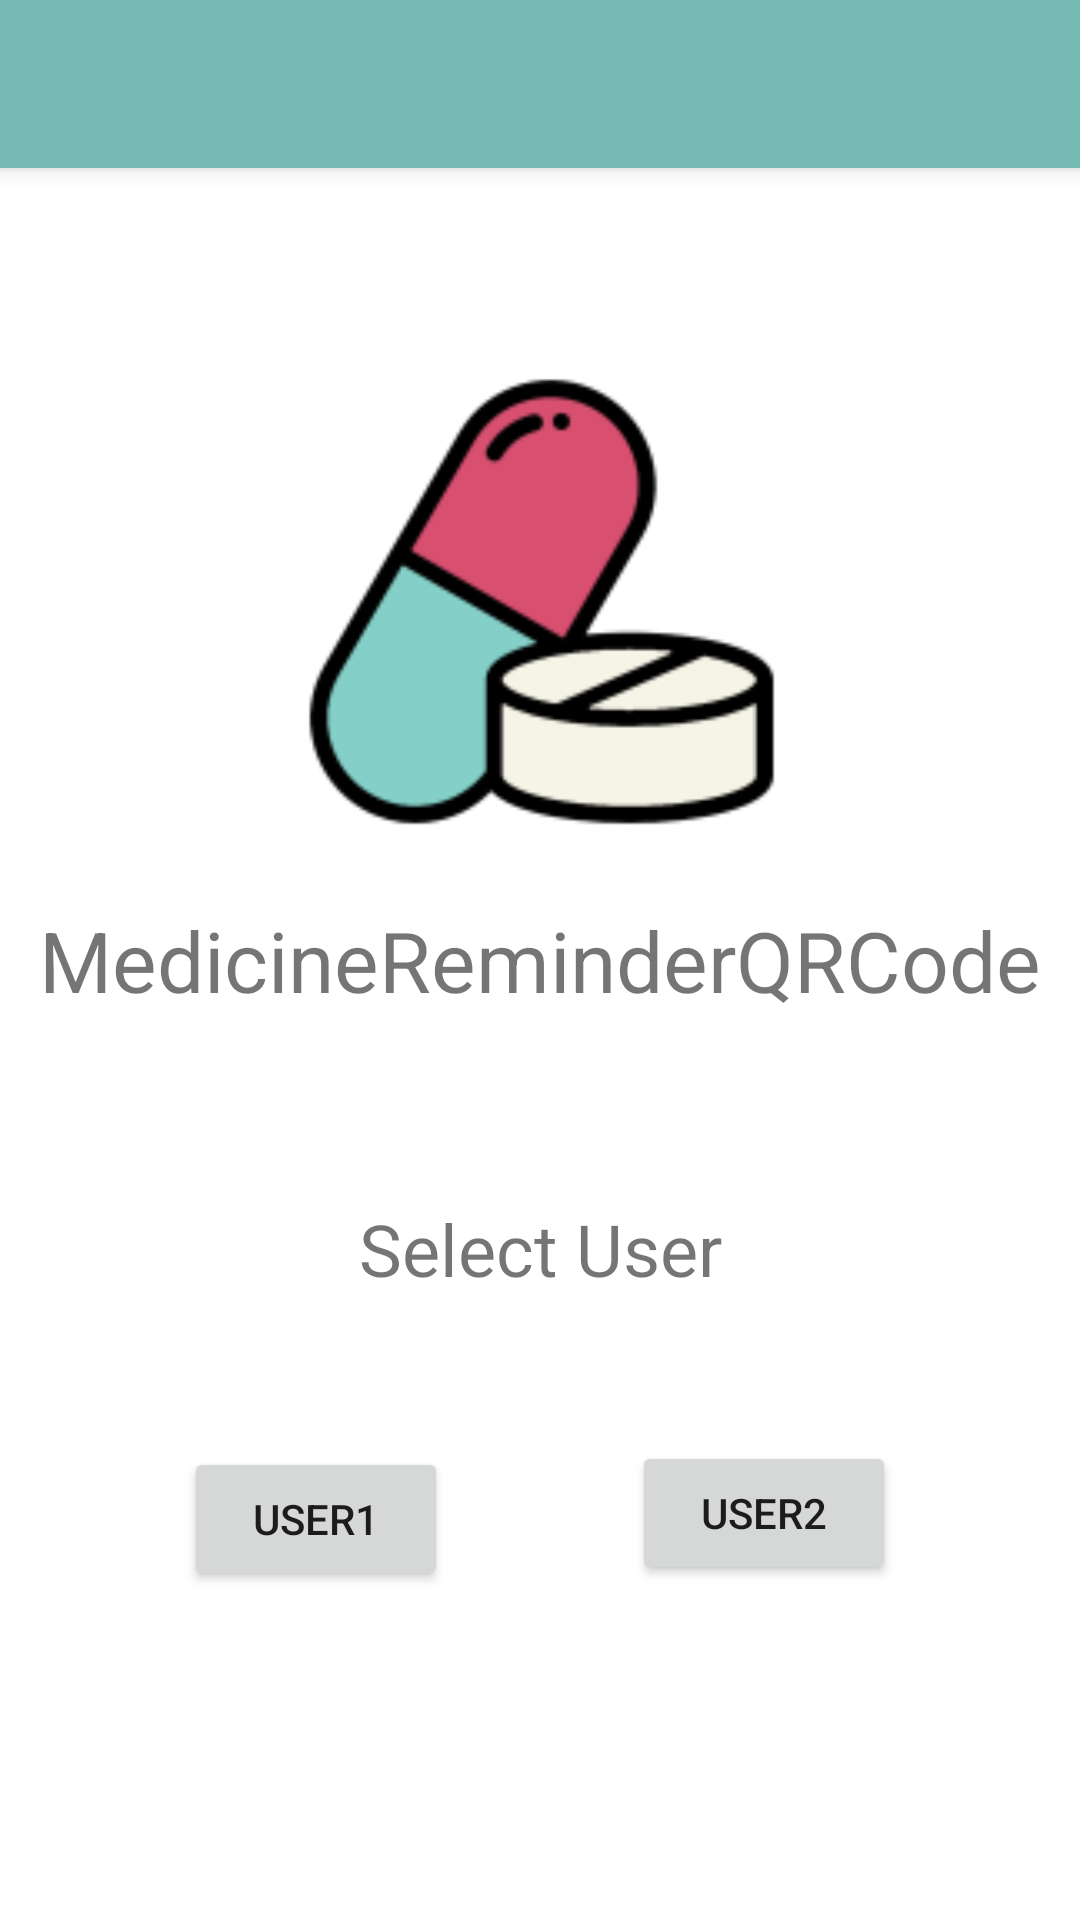

Write the Android layout XML for this screen, with the resource values it uses.
<!-- AndroidManifest.xml: application theme Theme.MedicineReminderQRCode -->
<!-- res/layout/activity_first.xml -->
<?xml version="1.0" encoding="utf-8"?>
<androidx.coordinatorlayout.widget.CoordinatorLayout xmlns:android="http://schemas.android.com/apk/res/android"
    xmlns:app="http://schemas.android.com/apk/res-auto"
    xmlns:tools="http://schemas.android.com/tools"
    android:id="@+id/coordinatorLayout"
    android:layout_width="match_parent"
    android:layout_height="match_parent"
    android:theme="@style/Theme.MedicineReminderQRCode.NoActionBar"
    android:background="@color/ic_launcher_background"
    tools:context=".FirstActivity">

    <com.google.android.material.appbar.AppBarLayout
        android:id="@+id/appBarLayout"
        android:layout_width="match_parent"
        android:layout_height="wrap_content"
        android:theme="@style/Theme.MedicineReminderQRCode.AppBarOverlay" >



        <androidx.appcompat.widget.Toolbar
            android:id="@+id/toolbar"
            android:layout_width="match_parent"
            android:layout_height="?attr/actionBarSize"
            android:background="?attr/colorPrimary"
            app:popupTheme="@style/Theme.MedicineReminderQRCode.PopupOverlay"/>


    </com.google.android.material.appbar.AppBarLayout>

    <androidx.constraintlayout.widget.ConstraintLayout
        android:id="@+id/constraintLayout2"
        android:layout_width="match_parent"
        android:layout_height="match_parent"
        android:orientation="vertical"
        app:layout_anchor="@+id/constraintLayout2"
        app:layout_anchorGravity="center">

        <ImageView
            android:id="@+id/imageView6"
            android:layout_width="match_parent"
            android:layout_height="400dp"
            android:contentDescription="@string/app_name"
            app:layout_constraintEnd_toEndOf="parent"
            app:layout_constraintHorizontal_bias="0.0"
            app:layout_constraintStart_toStartOf="parent"
            app:layout_constraintTop_toTopOf="parent"
            app:srcCompat="@mipmap/ic_launcher_foreground" />

        <Button
            android:id="@+id/user1_button"
            android:layout_width="wrap_content"
            android:layout_height="wrap_content"
            android:layout_marginTop="50dp"
            android:text="@string/user1"
            app:layout_constraintEnd_toStartOf="@+id/user2_button"
            app:layout_constraintStart_toStartOf="parent"
            app:layout_constraintTop_toBottomOf="@+id/textView7" />

        <Button
            android:id="@+id/user2_button"
            android:layout_width="wrap_content"
            android:layout_height="wrap_content"
            android:layout_marginTop="48dp"
            android:text="@string/user2"
            app:layout_constraintEnd_toEndOf="parent"
            app:layout_constraintHorizontal_bias="0.5"
            app:layout_constraintStart_toEndOf="@+id/user1_button"
            app:layout_constraintTop_toBottomOf="@+id/textView7" />

        <TextView
            android:id="@+id/textView7"
            android:layout_width="wrap_content"
            android:layout_height="wrap_content"
            android:text="@string/select_user"
            android:textSize="24sp"
            app:layout_constraintEnd_toEndOf="parent"
            app:layout_constraintHorizontal_bias="0.5"
            app:layout_constraintStart_toStartOf="parent"
            app:layout_constraintTop_toBottomOf="@+id/imageView6" />

    </androidx.constraintlayout.widget.ConstraintLayout>

    <TextView
        android:id="@+id/textView8"
        android:layout_width="wrap_content"
        android:layout_height="wrap_content"
        android:text="@string/app_name"
        android:textSize="28sp"
        app:layout_anchor="@+id/constraintLayout2"
        app:layout_anchorGravity="center" />


</androidx.coordinatorlayout.widget.CoordinatorLayout>
<!-- resources referenced by this layout -->
<resources>
  <!-- mipmap ic_launcher_foreground: png bitmap (mipmap-hdpi, 3869 bytes) -->
  <string name="app_name">MedicineReminderQRCode</string>
  <string name="select_user">Select User</string>
  <string name="user1" tools:ignore="Typos">user1</string>
  <string name="user2">user2</string>
  <style name="Theme.MedicineReminderQRCode.AppBarOverlay" parent="ThemeOverlay.AppCompat.Dark.ActionBar" />
  <style name="Theme.MedicineReminderQRCode.NoActionBar">
          <item name="windowActionBar">false</item>
          <item name="windowNoTitle">true</item>
      </style>
  <style name="Theme.MedicineReminderQRCode.PopupOverlay" parent="ThemeOverlay.AppCompat.Light" />
  <style name="Theme.MedicineReminderQRCode" parent="Theme.MaterialComponents.DayNight.DarkActionBar">
          
          <item name="colorPrimary">#76BBB3</item>
          <item name="colorPrimaryVariant">#6AA8A1</item>
          <item name="colorOnPrimary">@color/black</item>
          
          <item name="colorSecondary">#D84F70</item>
          <item name="colorSecondaryVariant">#B64460</item>
          <item name="colorOnSecondary">@color/white</item>
          
          <item name="android:statusBarColor" tools:targetApi="l">?attr/colorPrimaryVariant</item>
          
          <item name="windowActionBar">false</item>
          <item name="windowNoTitle">true</item>
      </style>
  <!-- not gathered from this repository: default colours our renderer supplied (Android Studio template values) -->
  <color name="black">#FF000000</color>
  <color name="white">#FFFFFFFF</color>
</resources>
